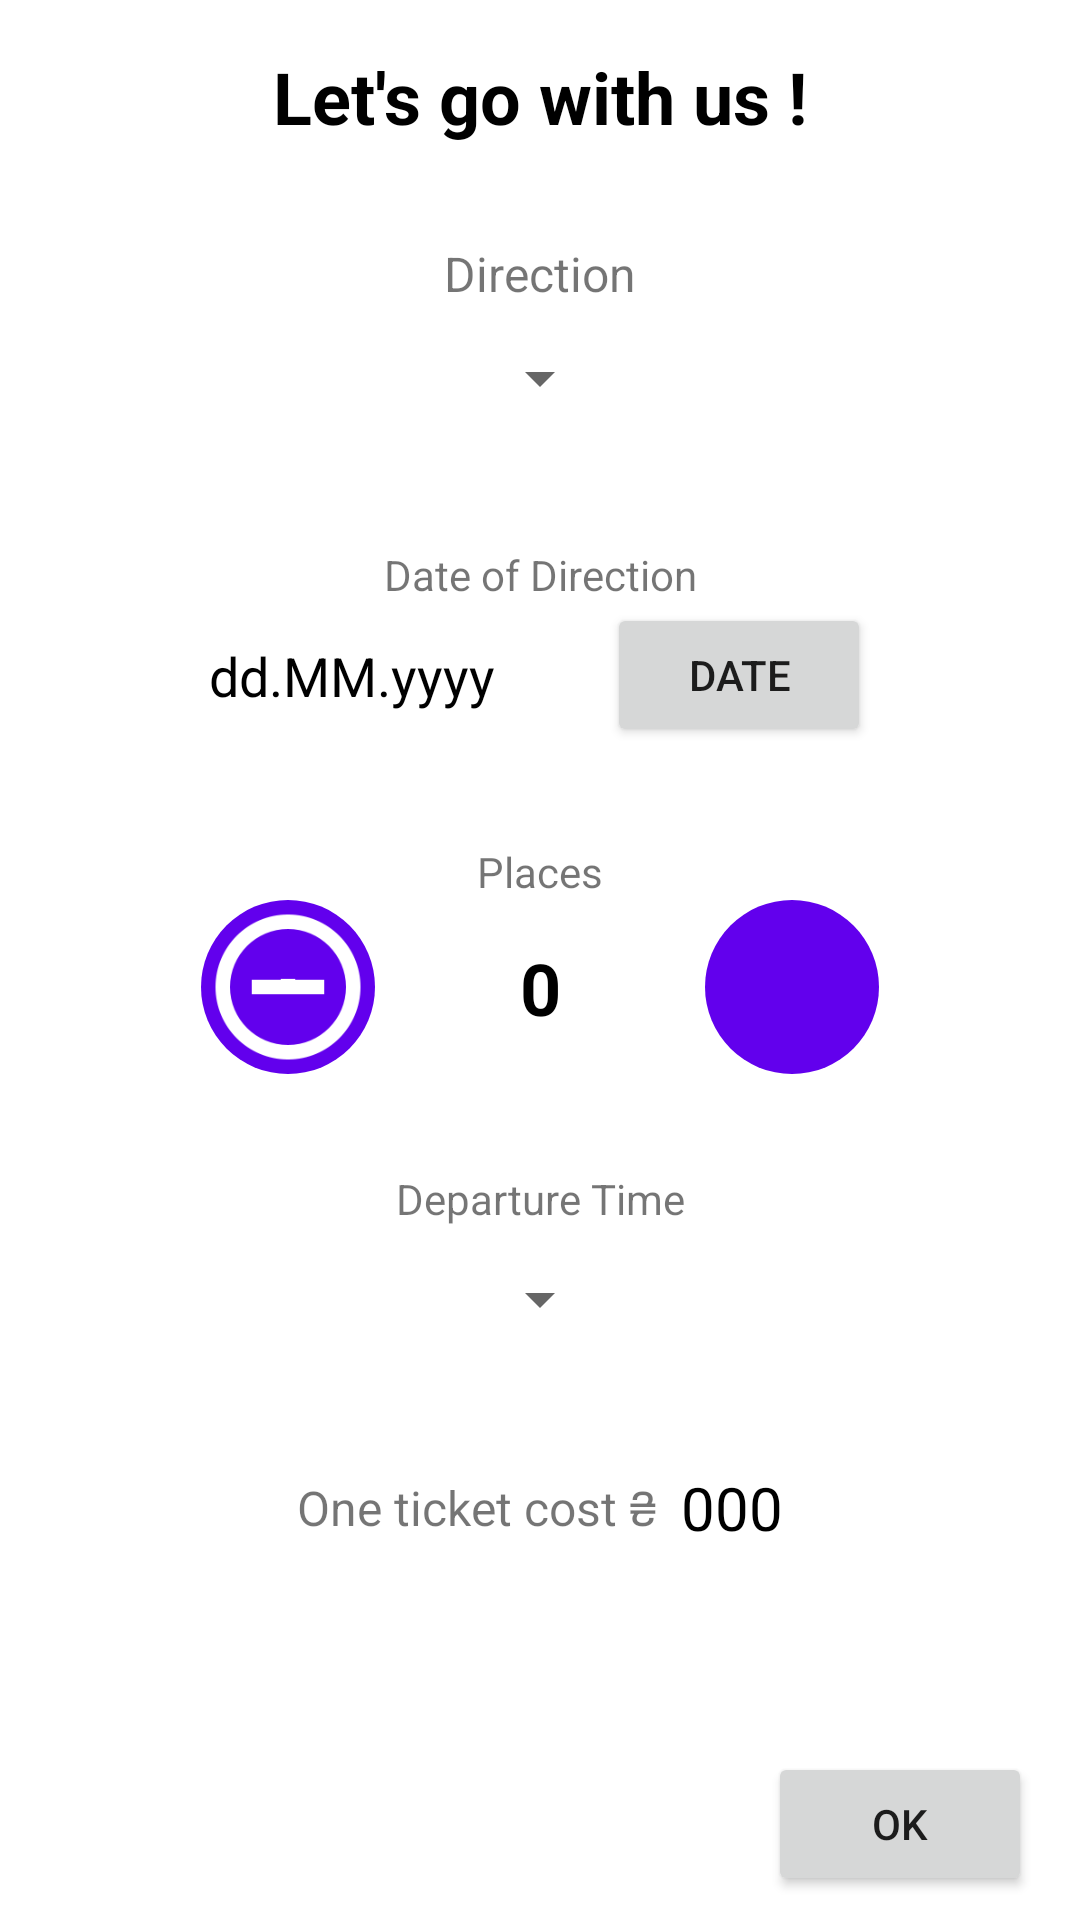

Produce the Android XML layout that renders to this screen, including the resource entries it uses.
<!-- AndroidManifest.xml: application theme Theme.HW20221130 -->
<!-- res/layout/activity_main.xml -->
<?xml version="1.0" encoding="utf-8"?>
<androidx.constraintlayout.widget.ConstraintLayout xmlns:android="http://schemas.android.com/apk/res/android"
    xmlns:app="http://schemas.android.com/apk/res-auto"
    xmlns:tools="http://schemas.android.com/tools"
    android:layout_width="match_parent"
    android:layout_height="match_parent"
    android:layout_margin="10dp"
    tools:context=".MainActivity">

    <TextView
        android:id="@+id/tvGoWithUsTitle"
        android:layout_width="wrap_content"
        android:layout_height="wrap_content"
        android:layout_marginTop="16dp"
        android:text="@string/tvGoWithUsTitle"
        android:textColor="@color/black"
        android:textSize="24sp"
        android:textStyle="bold"
        app:layout_constraintEnd_toEndOf="parent"
        app:layout_constraintStart_toStartOf="parent"
        app:layout_constraintTop_toTopOf="parent" />

    <TextView
        android:id="@+id/tvDirectionBlock"
        android:layout_width="wrap_content"
        android:layout_height="wrap_content"
        android:layout_marginTop="32dp"
        android:text="@string/tvDirectionBlock"
        android:textSize="16sp"
        app:layout_constraintEnd_toEndOf="parent"
        app:layout_constraintStart_toStartOf="parent"
        app:layout_constraintTop_toBottomOf="@+id/tvGoWithUsTitle" />

    <Spinner
        android:id="@+id/spDirection"
        android:layout_width="wrap_content"
        android:layout_height="wrap_content"
        android:minHeight="48dp"
        app:layout_constraintEnd_toEndOf="parent"
        app:layout_constraintStart_toStartOf="parent"
        app:layout_constraintTop_toBottomOf="@+id/tvDirectionBlock"
        tools:ignore="SpeakableTextPresentCheck" />

    <Button
        android:id="@+id/btnLaunchTicketActivity"
        android:layout_width="wrap_content"
        android:layout_height="wrap_content"
        android:layout_marginEnd="16dp"
        android:layout_marginBottom="8dp"
        android:text="@string/btnLaunchTicketActivity"
        app:layout_constraintBottom_toBottomOf="parent"
        app:layout_constraintEnd_toEndOf="parent" />

    <TextView
        android:id="@+id/tvDateDialogBlock"
        android:layout_width="wrap_content"
        android:layout_height="wrap_content"
        android:layout_marginTop="32dp"
        android:text="@string/tvDateDialogBlock"
        app:layout_constraintEnd_toEndOf="parent"
        app:layout_constraintStart_toStartOf="parent"
        app:layout_constraintTop_toBottomOf="@+id/spDirection" />

    <androidx.constraintlayout.widget.ConstraintLayout
        android:id="@+id/clDate"
        android:layout_width="match_parent"
        android:layout_height="wrap_content"
        android:layout_marginStart="32dp"
        android:layout_marginEnd="32dp"
        app:layout_constraintEnd_toEndOf="parent"
        app:layout_constraintStart_toStartOf="parent"
        app:layout_constraintTop_toBottomOf="@+id/tvDateDialogBlock">

        <TextView
            android:id="@+id/tvDate"
            android:layout_width="wrap_content"
            android:layout_height="wrap_content"
            android:text="@string/pattern_date"
            android:textColor="@color/black"
            android:textSize="18sp"
            app:layout_constraintBottom_toBottomOf="parent"
            app:layout_constraintEnd_toStartOf="@+id/btnCalendar"
            app:layout_constraintHorizontal_bias="0.5"
            app:layout_constraintStart_toStartOf="parent"
            app:layout_constraintTop_toTopOf="parent"
            app:layout_constraintVertical_bias="0.5" />

        <Button
            android:id="@+id/btnCalendar"
            android:layout_width="wrap_content"
            android:layout_height="wrap_content"
            android:text="@string/btnCalendar"
            android:textSize="14sp"
            app:layout_constraintBottom_toBottomOf="parent"
            app:layout_constraintEnd_toEndOf="parent"
            app:layout_constraintHorizontal_bias="0.5"
            app:layout_constraintStart_toEndOf="@+id/tvDate"
            app:layout_constraintTop_toTopOf="parent"
            app:layout_constraintVertical_bias="1.0"
            tools:ignore="TouchTargetSizeCheck" />
    </androidx.constraintlayout.widget.ConstraintLayout>

    <androidx.constraintlayout.widget.ConstraintLayout
        android:id="@+id/clCountPlace"
        android:layout_width="wrap_content"
        android:layout_height="wrap_content"
        app:layout_constraintEnd_toEndOf="parent"
        app:layout_constraintStart_toStartOf="parent"
        app:layout_constraintTop_toBottomOf="@+id/tvPlacesBlock">

        <TextView
            android:id="@+id/tvPlaceCount"
            android:layout_width="110dp"
            android:layout_height="wrap_content"
            android:text="@string/tvPlaceCount"
            android:textAlignment="center"
            android:textColor="@color/black"
            android:textSize="24sp"
            android:textStyle="bold"
            app:layout_constraintBottom_toBottomOf="parent"
            app:layout_constraintEnd_toStartOf="@+id/ibPlusPlCounter"
            app:layout_constraintHorizontal_bias="0.5"
            app:layout_constraintStart_toEndOf="@+id/ibMinusPlCounter"
            app:layout_constraintTop_toTopOf="parent"
            app:layout_constraintVertical_bias="0.5" />

        <ImageButton
            android:id="@+id/ibMinusPlCounter"
            android:layout_width="58dp"
            android:layout_height="58dp"
            android:background="@drawable/circle_image_btn"
            android:scaleType="fitCenter"
            android:src="@drawable/baseline_minus_circle_outline_white_48"
            app:layout_constraintBottom_toBottomOf="parent"
            app:layout_constraintEnd_toStartOf="@+id/tvPlaceCount"
            app:layout_constraintHorizontal_bias="0.5"
            app:layout_constraintStart_toStartOf="parent"
            app:layout_constraintTop_toTopOf="parent"
            app:layout_constraintVertical_bias="0.5"
            tools:ignore="SpeakableTextPresentCheck" />

        <ImageButton
            android:id="@+id/ibPlusPlCounter"
            android:layout_width="58dp"
            android:layout_height="58dp"
            android:background="@drawable/circle_image_btn"
            android:scaleType="fitCenter"
            android:src="@drawable/baseline_add_circle_outline_white_48"
            app:layout_constraintBottom_toBottomOf="parent"
            app:layout_constraintEnd_toEndOf="parent"
            app:layout_constraintHorizontal_bias="0.5"
            app:layout_constraintStart_toEndOf="@+id/tvPlaceCount"
            app:layout_constraintTop_toTopOf="parent"
            app:layout_constraintVertical_bias="0.5"
            tools:ignore="SpeakableTextPresentCheck" />
    </androidx.constraintlayout.widget.ConstraintLayout>

    <TextView
        android:id="@+id/tvPlacesBlock"
        android:layout_width="wrap_content"
        android:layout_height="wrap_content"
        android:layout_marginTop="32dp"
        android:text="@string/tvPlacesBlock"
        app:layout_constraintEnd_toEndOf="parent"
        app:layout_constraintStart_toStartOf="parent"
        app:layout_constraintTop_toBottomOf="@+id/clDate" />

    <TextView
        android:id="@+id/tvDepartureTimeBlock"
        android:layout_width="wrap_content"
        android:layout_height="wrap_content"
        android:layout_marginTop="32dp"
        android:text="@string/tvDepartureTimeBlock"
        app:layout_constraintEnd_toEndOf="parent"
        app:layout_constraintStart_toStartOf="parent"
        app:layout_constraintTop_toBottomOf="@+id/clCountPlace" />

    <Spinner
        android:id="@+id/spDepartureTime"
        android:layout_width="wrap_content"
        android:layout_height="wrap_content"
        android:minHeight="48dp"
        app:layout_constraintEnd_toEndOf="parent"
        app:layout_constraintStart_toStartOf="parent"
        app:layout_constraintTop_toBottomOf="@+id/tvDepartureTimeBlock"
        tools:ignore="SpeakableTextPresentCheck" />

    <androidx.constraintlayout.widget.ConstraintLayout
        android:layout_width="wrap_content"
        android:layout_height="wrap_content"
        android:layout_marginTop="32dp"
        app:layout_constraintEnd_toEndOf="parent"
        app:layout_constraintStart_toStartOf="parent"
        app:layout_constraintTop_toBottomOf="@+id/spDepartureTime">

        <TextView
            android:id="@+id/tvTicketPriceTitle"
            android:layout_width="wrap_content"
            android:layout_height="wrap_content"
            android:text="One ticket cost ₴"
            android:textSize="16sp"
            app:layout_constraintBottom_toBottomOf="parent"
            app:layout_constraintEnd_toStartOf="@+id/tvOneTicketCost"
            app:layout_constraintHorizontal_bias="0.5"
            app:layout_constraintStart_toStartOf="parent"
            app:layout_constraintTop_toTopOf="parent"
            app:layout_constraintVertical_bias="0.5" />

        <TextView
            android:id="@+id/tvOneTicketCost"
            android:layout_width="wrap_content"
            android:layout_height="wrap_content"
            android:layout_marginStart="8dp"
            android:text="000"
            android:textColor="@color/black"
            android:textSize="20sp"
            app:layout_constraintBottom_toBottomOf="parent"
            app:layout_constraintEnd_toEndOf="parent"
            app:layout_constraintHorizontal_bias="0.5"
            app:layout_constraintStart_toEndOf="@+id/tvTicketPriceTitle"
            app:layout_constraintTop_toTopOf="parent"
            app:layout_constraintVertical_bias="0.5" />
    </androidx.constraintlayout.widget.ConstraintLayout>

</androidx.constraintlayout.widget.ConstraintLayout>
<!-- resources referenced by this layout -->
<resources>
  <!-- drawable baseline_minus_circle_outline_white_48: png bitmap (drawable, 6849 bytes) -->
  <!-- drawable circle_image_btn (drawable) -->
  <?xml version="1.0" encoding="utf-8"?>
  <shape xmlns:android="http://schemas.android.com/apk/res/android">
      <corners android:radius="245dp" />
      <solid android:color="#6200ED" />
  </shape>
  <string name="btnCalendar">DATE</string>
  <string name="btnLaunchTicketActivity">OK</string>
  <string name="pattern_date">dd.MM.yyyy</string>
  <string name="tvDateDialogBlock">Date of Direction</string>
  <string name="tvDepartureTimeBlock">Departure Time</string>
  <string name="tvDirectionBlock">Direction</string>
  <string name="tvGoWithUsTitle">Let\'s go with us !</string>
  <string name="tvPlaceCount">0</string>
  <string name="tvPlacesBlock">Places</string>
  <style name="Theme.HW20221130" parent="Theme.MaterialComponents.DayNight.DarkActionBar">
          
          <item name="colorPrimary">@color/purple_500</item>
          <item name="colorPrimaryVariant">@color/purple_700</item>
          <item name="colorOnPrimary">@color/white</item>
          
          <item name="colorSecondary">@color/teal_200</item>
          <item name="colorSecondaryVariant">@color/teal_700</item>
          <item name="colorOnSecondary">@color/black</item>
          
          <item name="android:statusBarColor">?attr/colorPrimaryVariant</item>
          
      </style>
  <!-- not gathered from this repository: default colours our renderer supplied (Android Studio template values) -->
  <color name="purple_500">#FF6200EE</color>
  <color name="purple_700">#FF3700B3</color>
  <color name="teal_200">#FF03DAC5</color>
  <color name="teal_700">#FF018786</color>
  <color name="black">#FF000000</color>
  <color name="white">#FFFFFFFF</color>
</resources>
